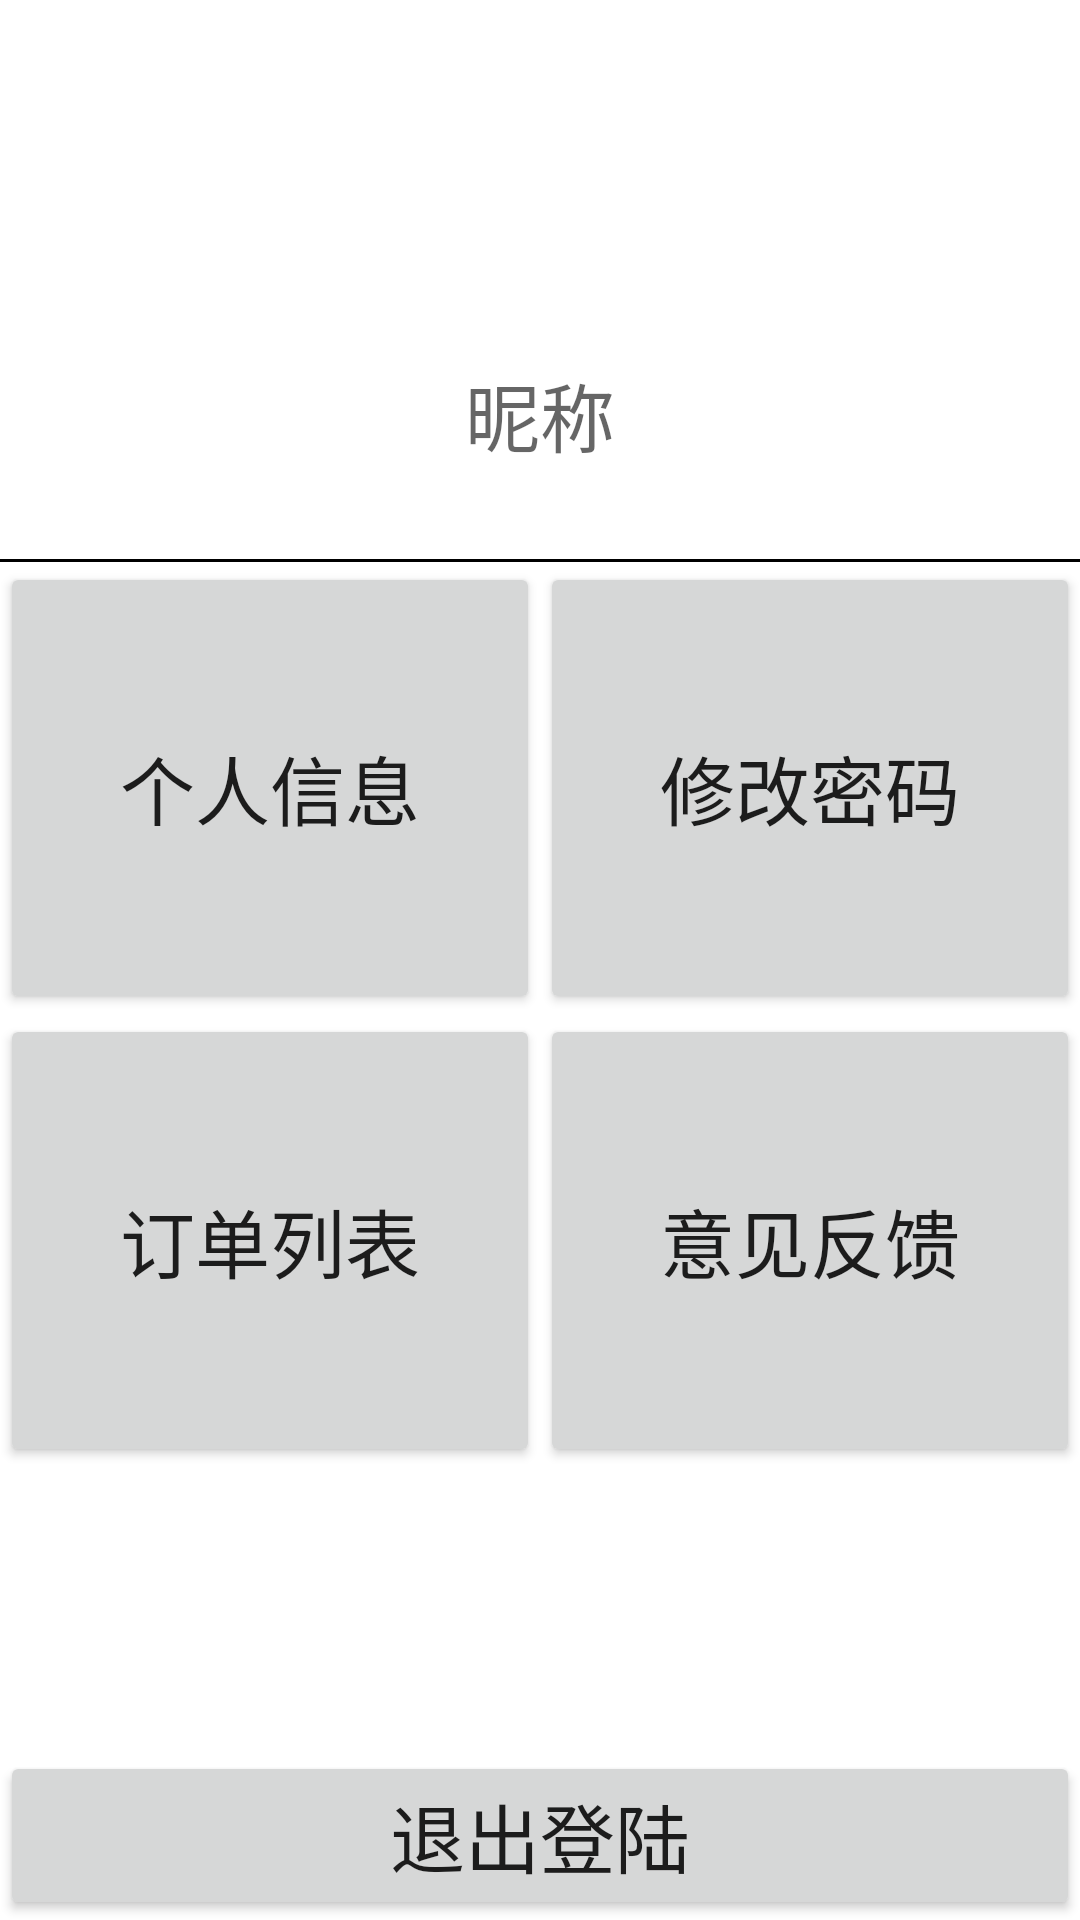

Layout XML and referenced resources for this Android screen:
<!-- AndroidManifest.xml: application theme Theme.SmartCity_test4 -->
<!-- res/layout/personal_fragment.xml -->
<?xml version="1.0" encoding="utf-8"?>
<LinearLayout xmlns:android="http://schemas.android.com/apk/res/android"
    xmlns:tools="http://schemas.android.com/tools"
    android:layout_width="match_parent"
    android:layout_height="match_parent"
    android:orientation="vertical"
    tools:context=".ui.personal.PersonalFragment">

    <ImageView
        android:id="@+id/img_personal"
        android:layout_gravity="center"
        android:layout_width="120dp"
        android:layout_height="120dp"/>

    <TextView
        android:id="@+id/nike_personal"
        android:layout_gravity="center"
        android:textSize="25sp"
        android:hint="昵称"
        android:layout_width="wrap_content"
        android:layout_height="wrap_content"/>

    <View
        android:layout_marginTop="30dp"
        android:layout_width="match_parent"
        android:layout_height="1dp"
        android:background="@color/black"/>

    <LinearLayout
        android:layout_width="match_parent"
        android:layout_height="0dp"
        android:layout_weight="1"
        android:orientation="horizontal">
        <Button
            android:id="@+id/userinfo"
            android:text="个人信息"
            android:textSize="25sp"
            android:layout_width="0dp"
            android:layout_weight="1"
            android:layout_height="match_parent"/>
        <Button
            android:id="@+id/change"
            android:text="修改密码"
            android:textSize="25sp"
            android:layout_width="0dp"
            android:layout_weight="1"
            android:layout_height="match_parent"/>
    </LinearLayout>
    <LinearLayout
        android:layout_width="match_parent"
        android:layout_height="0dp"
        android:layout_weight="1"
        android:orientation="horizontal">
        <Button
            android:id="@+id/order"
            android:text="订单列表"
            android:textSize="25sp"
            android:layout_width="0dp"
            android:layout_weight="1"
            android:layout_height="match_parent"/>
        <Button
            android:id="@+id/feedback"
            android:text="意见反馈"
            android:textSize="25sp"
            android:layout_width="0dp"
            android:layout_weight="1"
            android:layout_height="match_parent"/>
    </LinearLayout>
    <LinearLayout
        android:layout_width="match_parent"
        android:layout_height="0dp"
        android:layout_weight="1"
        android:orientation="horizontal">
        <Button
            android:id="@+id/logout"
            android:text="退出登陆"
            android:layout_gravity="bottom"
            android:textSize="25sp"
            android:layout_width="match_parent"
            android:layout_height="wrap_content"/>

    </LinearLayout>

</LinearLayout>
<!-- resources referenced by this layout -->
<resources>
  <style name="Theme.SmartCity_test4" parent="Theme.MaterialComponents.DayNight.DarkActionBar">
          
          <item name="colorPrimary">@color/purple_500</item>
          <item name="colorPrimaryVariant">@color/purple_700</item>
          <item name="colorOnPrimary">@color/white</item>
          
          <item name="colorSecondary">@color/teal_200</item>
          <item name="colorSecondaryVariant">@color/teal_700</item>
          <item name="colorOnSecondary">@color/black</item>
          
          <item name="android:statusBarColor" tools:targetApi="l">?attr/colorPrimaryVariant</item>
          
      </style>
  <!-- not gathered from this repository: default colours our renderer supplied (Android Studio template values) -->
  <color name="purple_500">#FF6200EE</color>
  <color name="purple_700">#FF3700B3</color>
  <color name="teal_200">#FF03DAC5</color>
  <color name="teal_700">#FF018786</color>
  <color name="black">#FF000000</color>
  <color name="white">#FFFFFFFF</color>
</resources>
